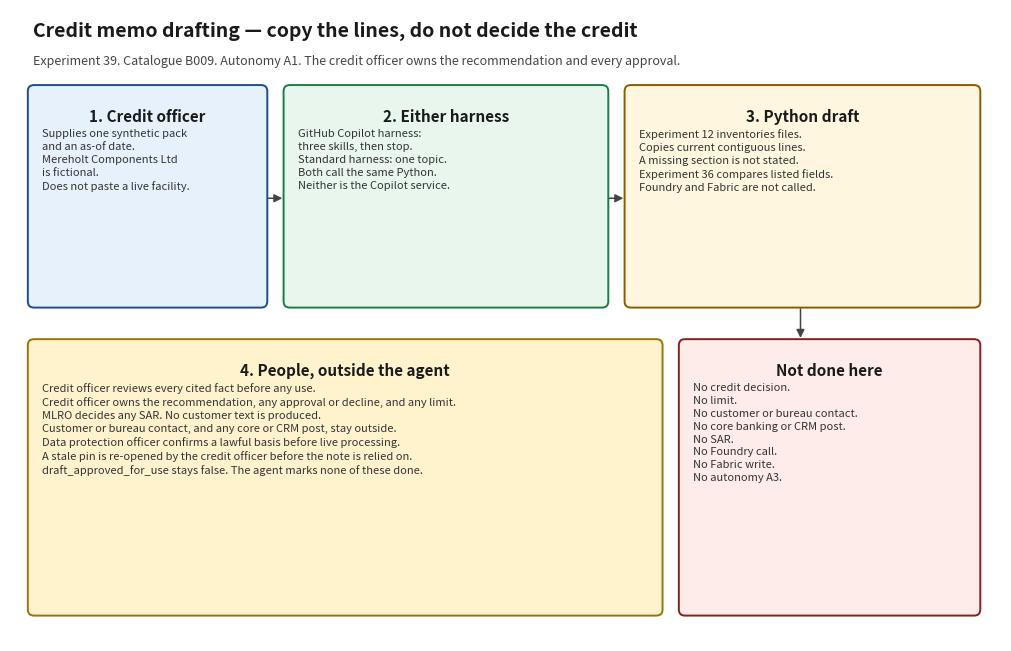

Source code (Python): (Note: this script raises an exception after producing the figure.)
#!/usr/bin/env python3
"""Render docs/architecture_diagram.png. Matplotlib is used only for this script."""

from pathlib import Path

import matplotlib.pyplot as plt
from matplotlib.patches import FancyArrowPatch, FancyBboxPatch


def box(ax, x, y, w, h, title, body, face, edge):
    patch = FancyBboxPatch(
        (x, y),
        w,
        h,
        boxstyle="round,pad=0.02,rounding_size=0.08",
        facecolor=face,
        edgecolor=edge,
        linewidth=1.4,
    )
    ax.add_patch(patch)
    ax.text(x + w / 2, y + h - 0.28, title, ha="center", va="top", fontsize=11, fontweight="bold", color="#1a1a1a")
    ax.text(x + 0.16, y + h - 0.55, body, ha="left", va="top", fontsize=8.0, color="#333333", linespacing=1.35)


def arrow(ax, x1, y1, x2, y2):
    ax.add_patch(
        FancyArrowPatch(
            (x1, y1),
            (x2, y2),
            arrowstyle="-|>",
            mutation_scale=12,
            linewidth=1.1,
            color="#444444",
        )
    )


def main() -> None:
    fig, ax = plt.subplots(figsize=(12.8, 8.2))
    ax.set_xlim(0, 12.8)
    ax.set_ylim(0, 8.2)
    ax.axis("off")
    fig.patch.set_facecolor("white")

    ax.text(
        0.3,
        7.85,
        "Credit memo drafting — copy the lines, do not decide the credit",
        fontsize=14,
        fontweight="bold",
        color="#1a1a1a",
    )
    ax.text(
        0.3,
        7.48,
        "Experiment 39. Catalogue B009. Autonomy A1. The credit officer owns the recommendation and every approval.",
        fontsize=9,
        color="#444444",
    )

    box(
        ax, 0.25, 4.35, 3.05, 2.85,
        "1. Credit officer",
        "Supplies one synthetic pack\nand an as-of date.\nMereholt Components Ltd\nis fictional.\nDoes not paste a live facility.",
        "#e7f1fb", "#1d4e89",
    )
    box(
        ax, 3.55, 4.35, 4.15, 2.85,
        "2. Either harness",
        "GitHub Copilot harness:\nthree skills, then stop.\nStandard harness: one topic.\nBoth call the same Python.\nNeither is the Copilot service.",
        "#e8f6ee", "#1e7a46",
    )
    box(
        ax, 7.95, 4.35, 4.55, 2.85,
        "3. Python draft",
        "Experiment 12 inventories files.\nCopies current contiguous lines.\nA missing section is not stated.\nExperiment 36 compares listed fields.\nFoundry and Fabric are not called.",
        "#fff6e0", "#8a5a00",
    )
    box(
        ax, 0.25, 0.35, 8.15, 3.55,
        "4. People, outside the agent",
        "Credit officer reviews every cited fact before any use.\n"
        "Credit officer owns the recommendation, any approval or decline, and any limit.\n"
        "MLRO decides any SAR. No customer text is produced.\n"
        "Customer or bureau contact, and any core or CRM post, stay outside.\n"
        "Data protection officer confirms a lawful basis before live processing.\n"
        "A stale pin is re-opened by the credit officer before the note is relied on.\n"
        "draft_approved_for_use stays false. The agent marks none of these done.",
        "#fff3cd", "#997404",
    )
    box(
        ax, 8.65, 0.35, 3.85, 3.55,
        "Not done here",
        "No credit decision.\nNo limit.\nNo customer or bureau contact.\nNo core banking or CRM post.\nNo SAR.\nNo Foundry call.\nNo Fabric write.\nNo autonomy A3.",
        "#fdecea", "#8a1c1c",
    )

    arrow(ax, 3.3, 5.75, 3.55, 5.75)
    arrow(ax, 7.7, 5.75, 7.95, 5.75)
    arrow(ax, 10.2, 4.35, 10.2, 3.9)

    out = Path(__file__).resolve().parent / "architecture_diagram.png"
    fig.tight_layout()
    fig.savefig(out, dpi=140)
    plt.close(fig)


if __name__ == "__main__":
    main()
